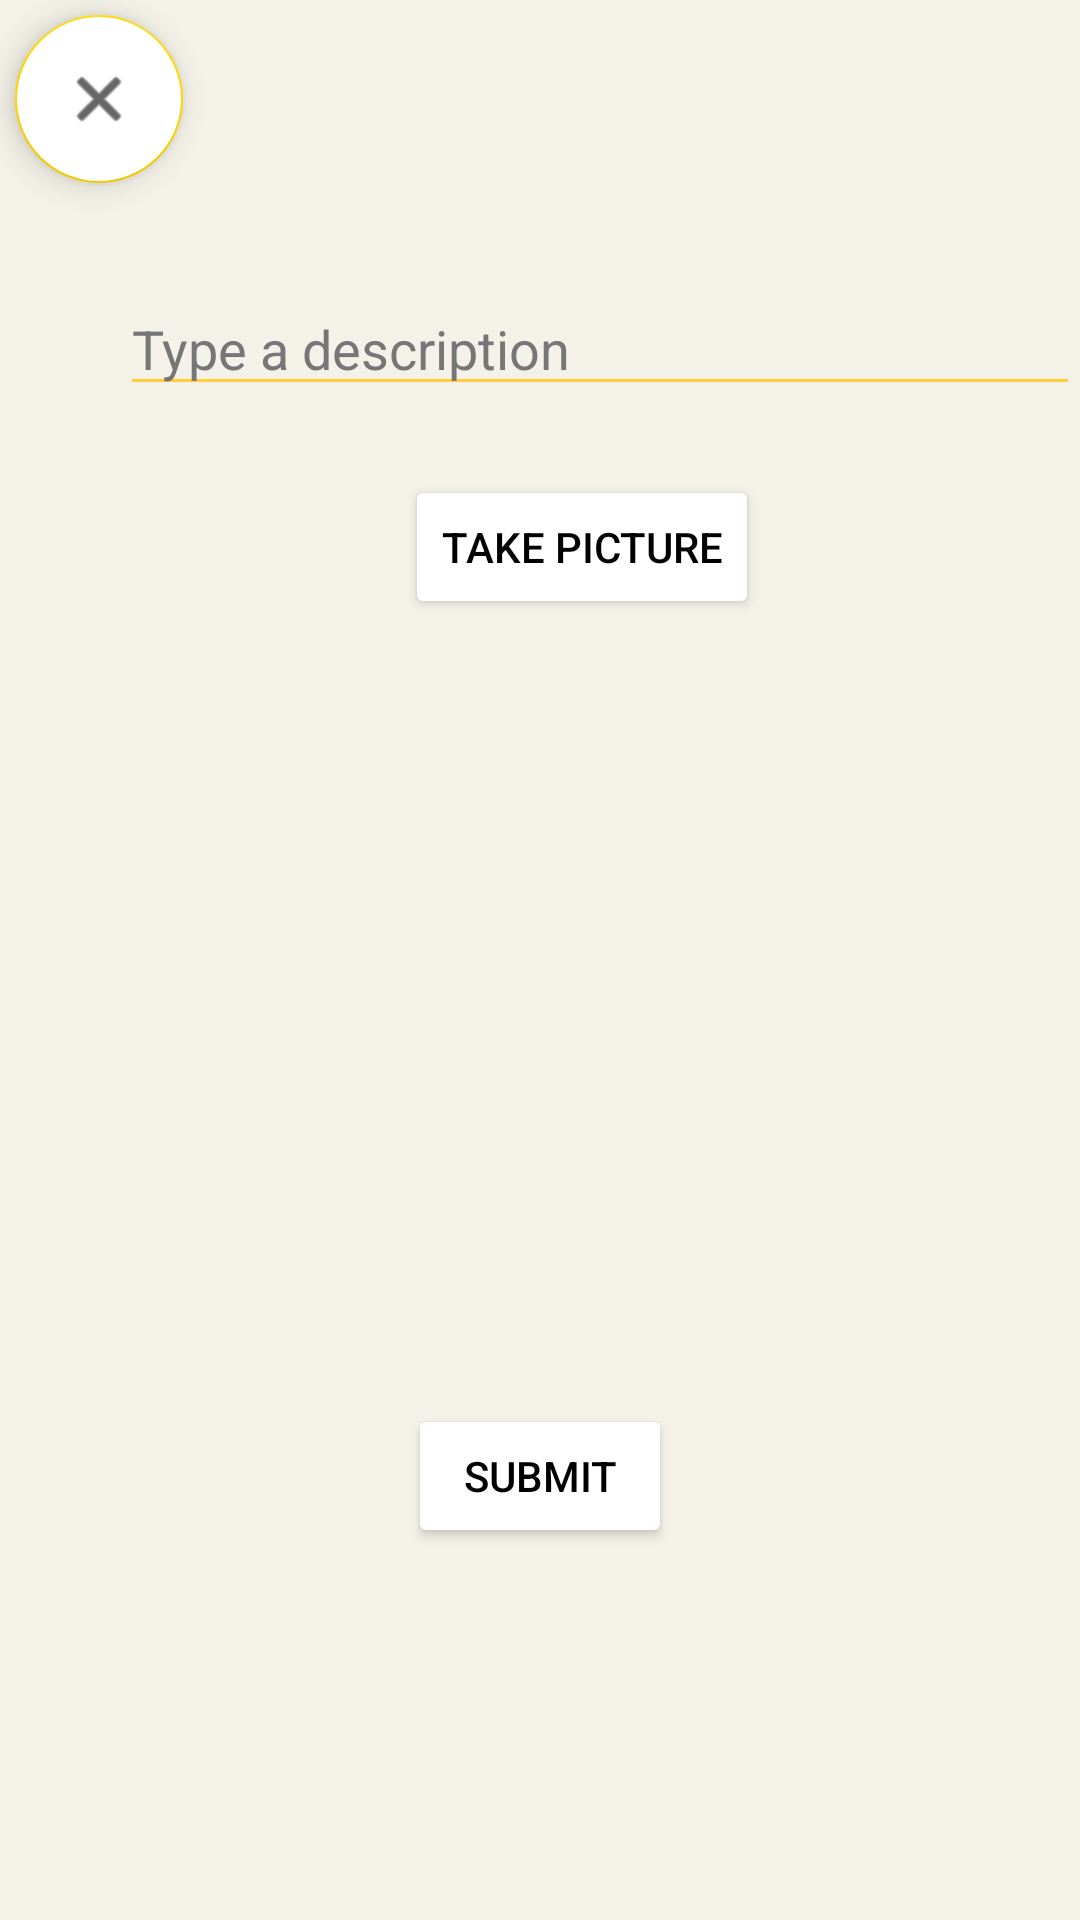

Write the Android layout XML for this screen, with the resource values it uses.
<!-- AndroidManifest.xml: application theme Theme.TherapyMatch -->
<!-- res/layout/make_post_activity.xml -->
<?xml version="1.0" encoding="utf-8"?>
<RelativeLayout xmlns:android="http://schemas.android.com/apk/res/android"
    xmlns:app="http://schemas.android.com/apk/res-auto"
    xmlns:tools="http://schemas.android.com/tools"
    android:layout_width="match_parent"
    android:layout_height="match_parent"
    android:background="#F4F2E8">

    <EditText
        android:id="@+id/etDescription"
        android:layout_width="329dp"
        android:layout_height="wrap_content"
        android:layout_alignParentStart="true"
        android:layout_alignParentLeft="true"
        android:layout_alignParentTop="true"
        android:layout_centerHorizontal="true"
        android:layout_marginStart="40dp"
        android:layout_marginLeft="40dp"
        android:layout_marginTop="94dp"
        android:backgroundTint="#FFCE38"
        android:ems="10"
        android:gravity="start|top"
        android:hint="Type a description"
        android:inputType="textMultiLine"
        android:textColor="#000000"
        android:textColorHint="#777676" />

    <Button
        android:id="@+id/btnTakePicture"
        android:layout_width="wrap_content"
        android:layout_height="wrap_content"
        android:layout_below="@+id/etDescription"
        android:layout_alignParentStart="true"
        android:layout_alignParentLeft="true"
        android:layout_centerHorizontal="true"
        android:layout_marginStart="135dp"
        android:layout_marginLeft="135dp"
        android:layout_marginTop="23dp"
        android:backgroundTint="#FFFFFF"
        android:text="Take Picture"
        android:textColor="#000000" />

    <Button
        android:id="@+id/btnSubmit"
        android:layout_width="wrap_content"
        android:layout_height="wrap_content"
        android:layout_alignParentBottom="true"
        android:layout_centerHorizontal="true"
        android:layout_marginBottom="124dp"
        android:backgroundTint="#FFFFFF"
        android:text="Submit"
        android:textColor="#000000" />

    <ImageView
        android:id="@+id/ivPicture"
        android:layout_width="300dp"
        android:layout_height="wrap_content"
        android:layout_above="@+id/btnSubmit"
        android:layout_below="@+id/btnTakePicture"
        android:layout_centerHorizontal="true"
        android:layout_marginTop="24dp"
        android:layout_marginBottom="1dp"
        app:srcCompat="@drawable/make_post_image" />

    <com.google.android.material.floatingactionbutton.FloatingActionButton
        android:id="@+id/btnCancel"
        android:layout_width="wrap_content"
        android:layout_height="wrap_content"
        android:layout_marginStart="5dp"
        android:layout_marginTop="5dp"
        android:backgroundTint="#FFFFFF"
        android:clickable="true"
        app:srcCompat="@android:drawable/ic_menu_close_clear_cancel" />

</RelativeLayout>
<!-- resources referenced by this layout -->
<resources>
  <style name="Theme.TherapyMatch" parent="Theme.MaterialComponents.DayNight.NoActionBar">
          
          <item name="colorPrimary">#FFCE38</item>
          <item name="colorPrimaryVariant">#FFD500</item>
          <item name="colorOnPrimary">@color/white</item>
          
          <item name="colorSecondary">#FFD500</item>
          <item name="colorSecondaryVariant">#FFD500</item>
          <item name="colorOnSecondary">@color/black</item>
          
          <item name="android:statusBarColor" tools:targetApi="l">?attr/colorPrimaryVariant</item>
          
      </style>
  <!-- not gathered from this repository: default colours our renderer supplied (Android Studio template values) -->
  <color name="black">#FF000000</color>
  <color name="white">#FFFFFFFF</color>
</resources>
